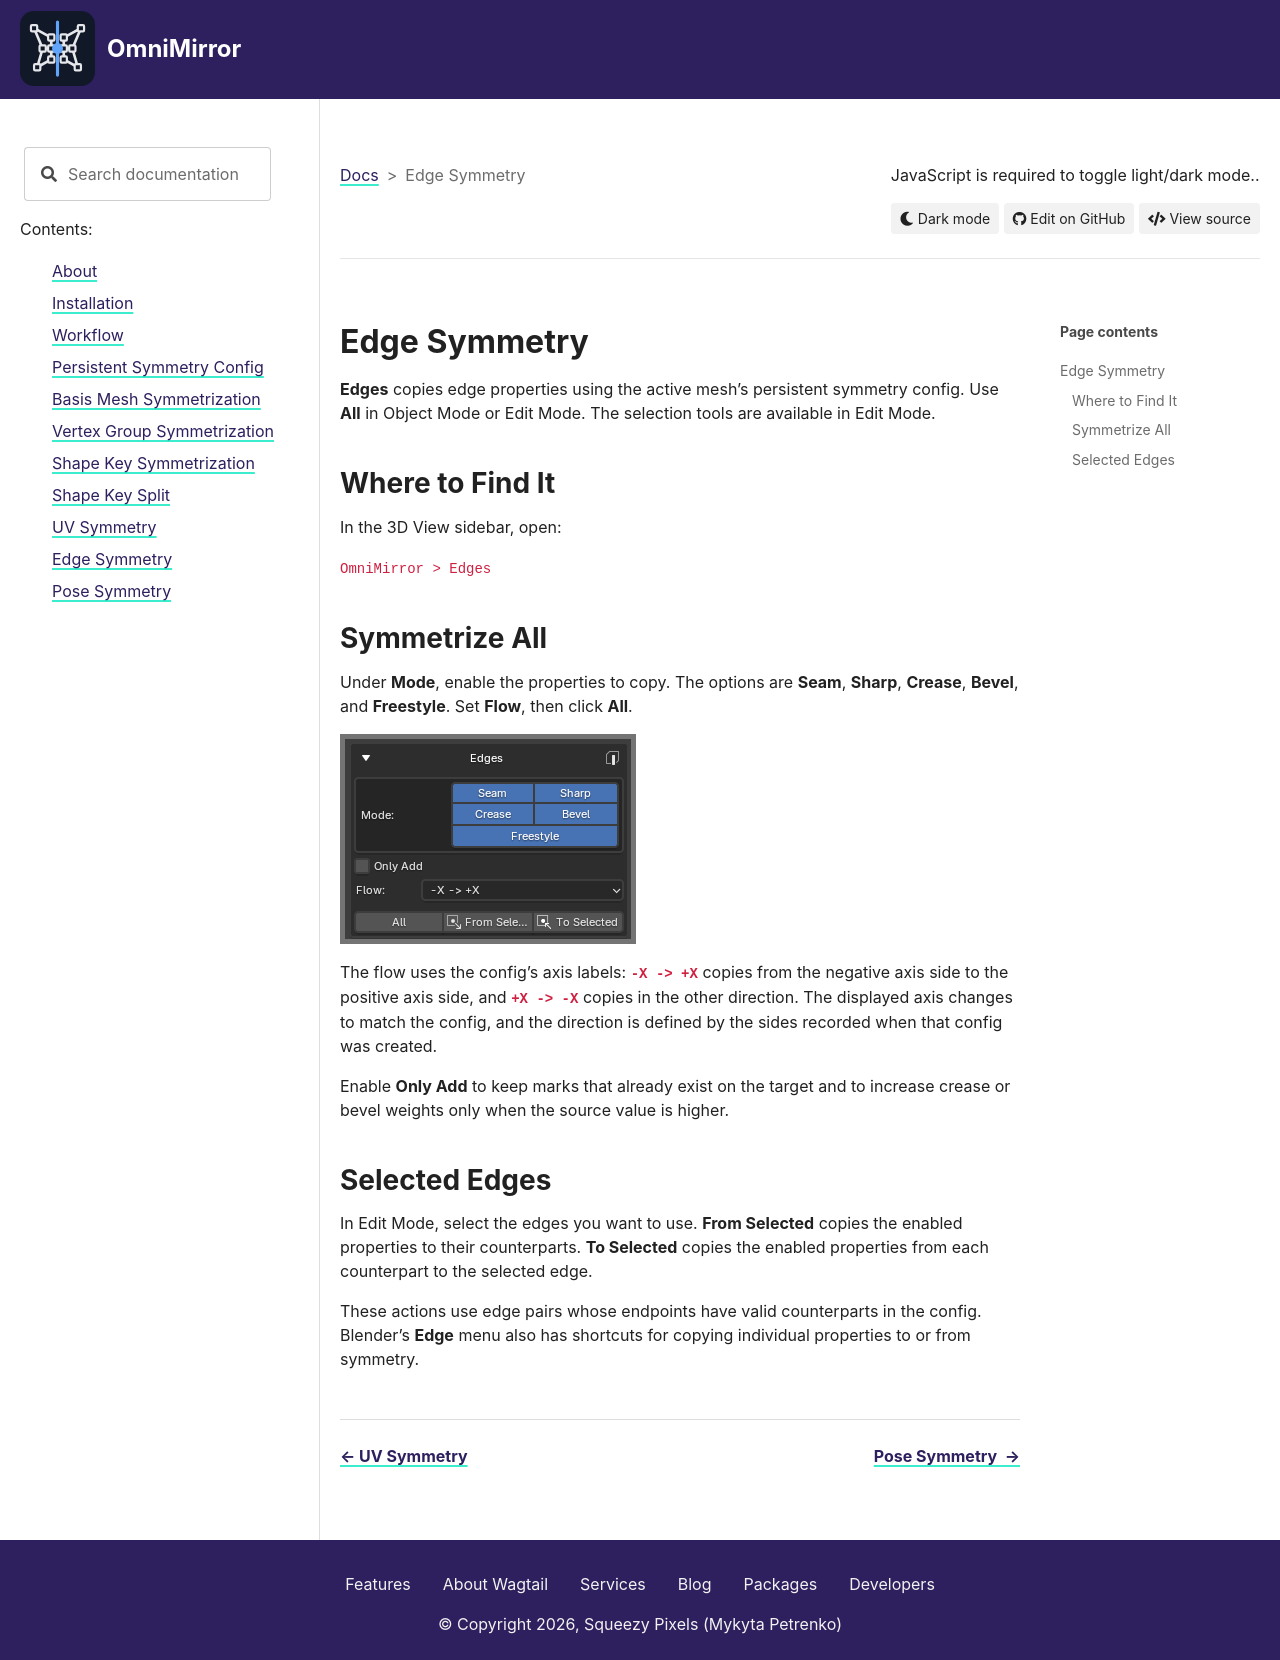

repository: MykytaPetrenko/OmniMirror-Docs · page: edges.html · generator: sphinx

# Edge Symmetry

**Edges** copies edge properties using the active mesh's persistent symmetry config. Use **All** in Object Mode or Edit Mode. The selection tools are available in Edit Mode.

## Where to Find It

In the 3D View sidebar, open:

`OmniMirror > Edges`

## Symmetrize All

Under **Mode**, enable the properties to copy. The options are **Seam**, **Sharp**, **Crease**, **Bevel**, and **Freestyle**. Set **Flow**, then click **All**.

![The Edges panel with five property toggles, Only Add, Flow, All, From Selected, and To Selected.](images/mesh-edge-controls.webp)

The flow uses the config's axis labels: **`-X -> +X`** copies from the negative axis side to the positive axis side, and **`+X -> -X`** copies in the other direction. The displayed axis changes to match the config, and the direction is defined by the sides recorded when that config was created.

Enable **Only Add** to keep marks that already exist on the target and to increase crease or bevel weights only when the source value is higher.

## Selected Edges

In Edit Mode, select the edges you want to use. **From Selected** copies the enabled properties to their counterparts. **To Selected** copies the enabled properties from each counterpart to the selected edge.

These actions use edge pairs whose endpoints have valid counterparts in the config. Blender’s **Edge** menu also has shortcuts for copying individual properties to or from symmetry.
